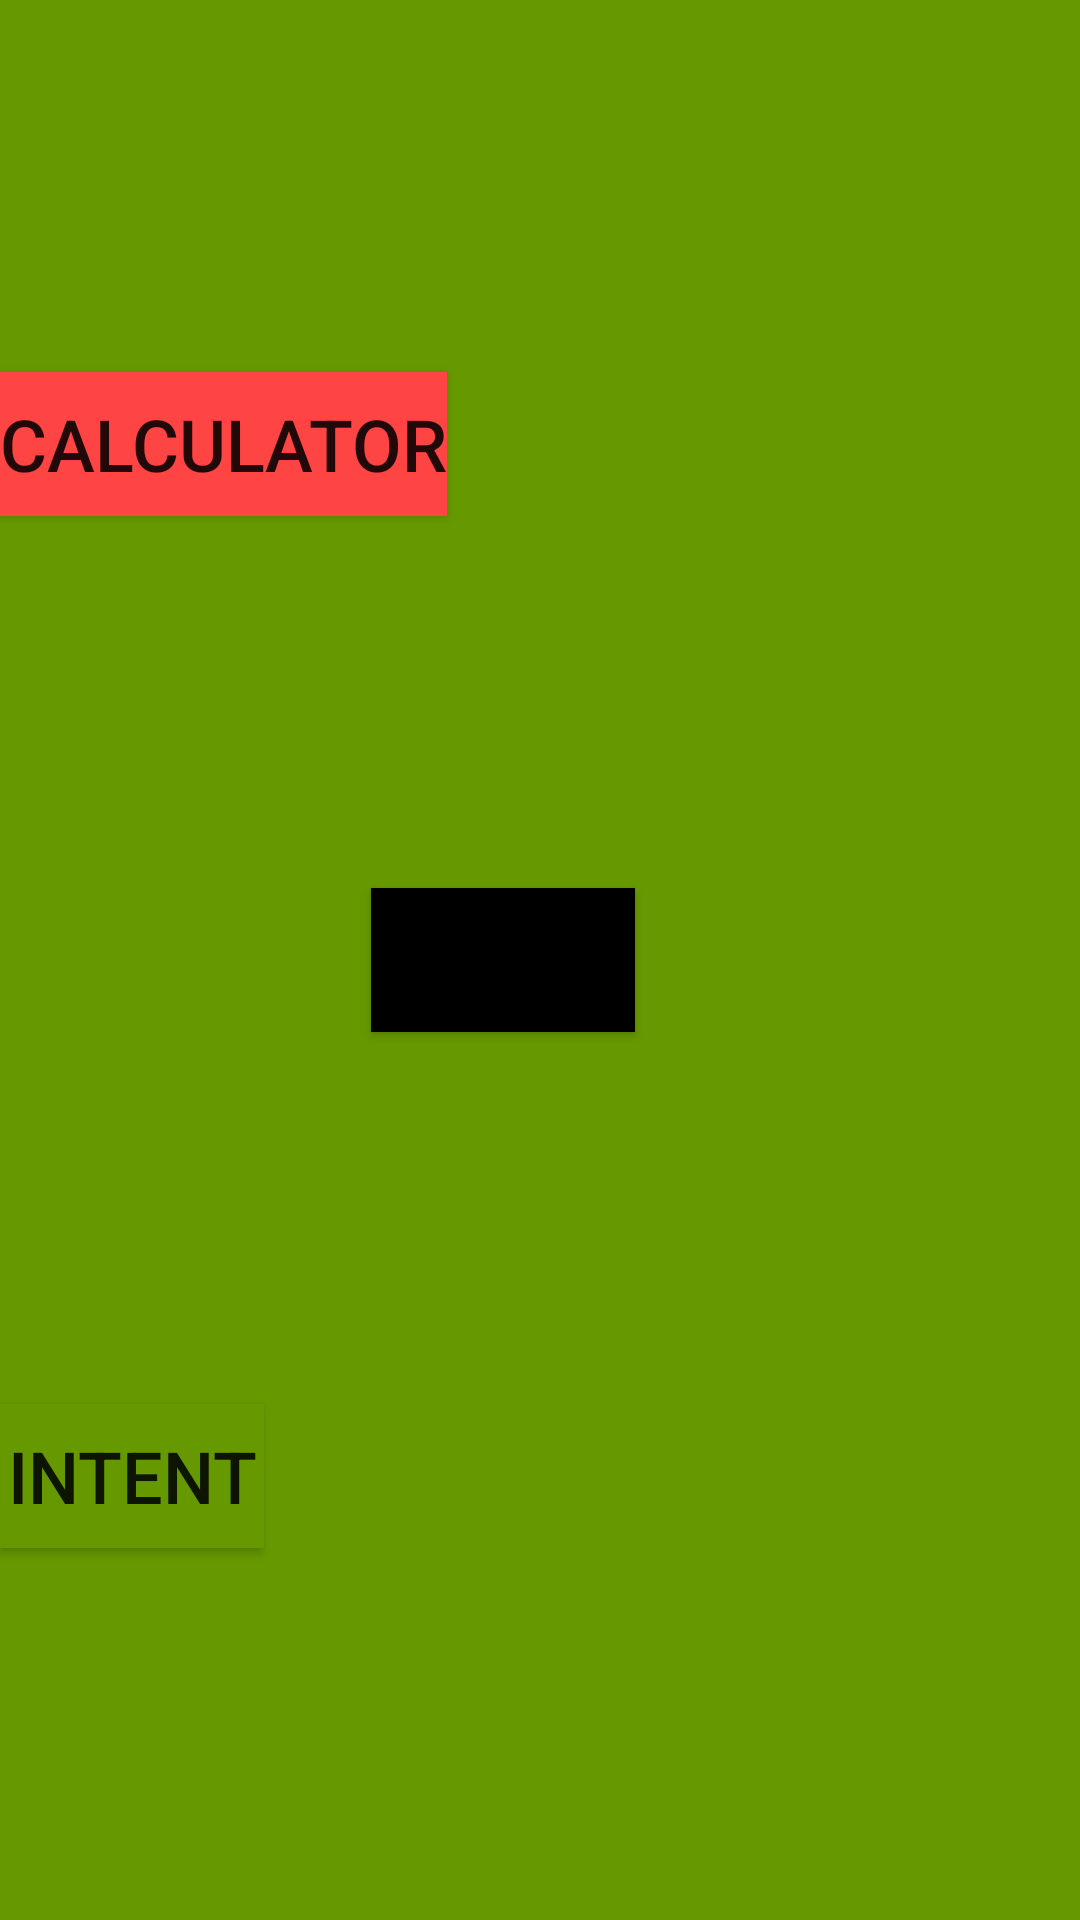

Layout XML and referenced resources for this Android screen:
<!-- AndroidManifest.xml: application theme Theme.Afternoonandriod -->
<!-- res/layout/activity_main.xml -->
<?xml version="1.0" encoding="utf-8"?>
<androidx.constraintlayout.widget.ConstraintLayout xmlns:android="http://schemas.android.com/apk/res/android"
    xmlns:app="http://schemas.android.com/apk/res-auto"
    xmlns:tools="http://schemas.android.com/tools"
    android:id="@+id/button"
    android:layout_width="match_parent"
    android:layout_height="match_parent"
    android:background="@android:color/holo_green_dark"
    android:scrollbarSize="2dp"
    tools:context=".MainActivity">

    
    
    
    
    
    
    
    

    <Button
        android:id="@+id/btn_int"
        android:layout_width="wrap_content"
        android:layout_height="wrap_content"
        android:background="@android:color/holo_green_dark"
        android:scrollbarSize="2dp"
        android:text="intent"
        android:textSize="24sp"
        app:layout_constraintBottom_toBottomOf="parent"
        app:layout_constraintTop_toBottomOf="@+id/btn_web"
        app:layout_constraintVertical_bias="0.444"
        tools:layout_editor_absoluteX="130dp" />

    <Button
        android:id="@+id/btn_web"
        android:layout_width="wrap_content"
        android:layout_height="wrap_content"
        android:background="@color/black"
        android:scrollbarSize="2dp"
        android:text="Web"
        android:textSize="24sp"
        app:layout_constraintBottom_toTopOf="@+id/btn_int"
        app:layout_constraintEnd_toEndOf="parent"
        app:layout_constraintHorizontal_bias="0.455"
        app:layout_constraintStart_toStartOf="parent"
        app:layout_constraintTop_toBottomOf="@+id/btn_cal"
        app:layout_constraintVertical_bias="0.226" />

    <Button
        android:id="@+id/btn_cal"
        android:layout_width="wrap_content"
        android:layout_height="wrap_content"
        android:background="@android:color/holo_red_light"
        android:text="calculator"
        android:textSize="24sp"
        app:layout_constraintBottom_toTopOf="@+id/btn_web"
        app:layout_constraintTop_toTopOf="parent"
        tools:layout_editor_absoluteX="104dp" />

</androidx.constraintlayout.widget.ConstraintLayout>
<!-- resources referenced by this layout -->
<resources>
  <style name="Theme.Afternoonandriod" parent="Theme.MaterialComponents.DayNight.DarkActionBar">
          
          <item name="colorPrimary">@color/purple_500</item>
          <item name="colorPrimaryVariant">@color/purple_700</item>
          <item name="colorOnPrimary">@color/white</item>
          
          <item name="colorSecondary">@color/teal_200</item>
          <item name="colorSecondaryVariant">@color/teal_700</item>
          <item name="colorOnSecondary">@color/black</item>
          
          <item name="android:statusBarColor" tools:targetApi="l">?attr/colorPrimaryVariant</item>
          
      </style>
  <!-- not gathered from this repository: default colours our renderer supplied (Android Studio template values) -->
  <color name="purple_500">#FF6200EE</color>
  <color name="purple_700">#FF3700B3</color>
  <color name="teal_200">#FF03DAC5</color>
  <color name="teal_700">#FF018786</color>
  <color name="black">#FF000000</color>
  <color name="white">#FFFFFFFF</color>
</resources>
